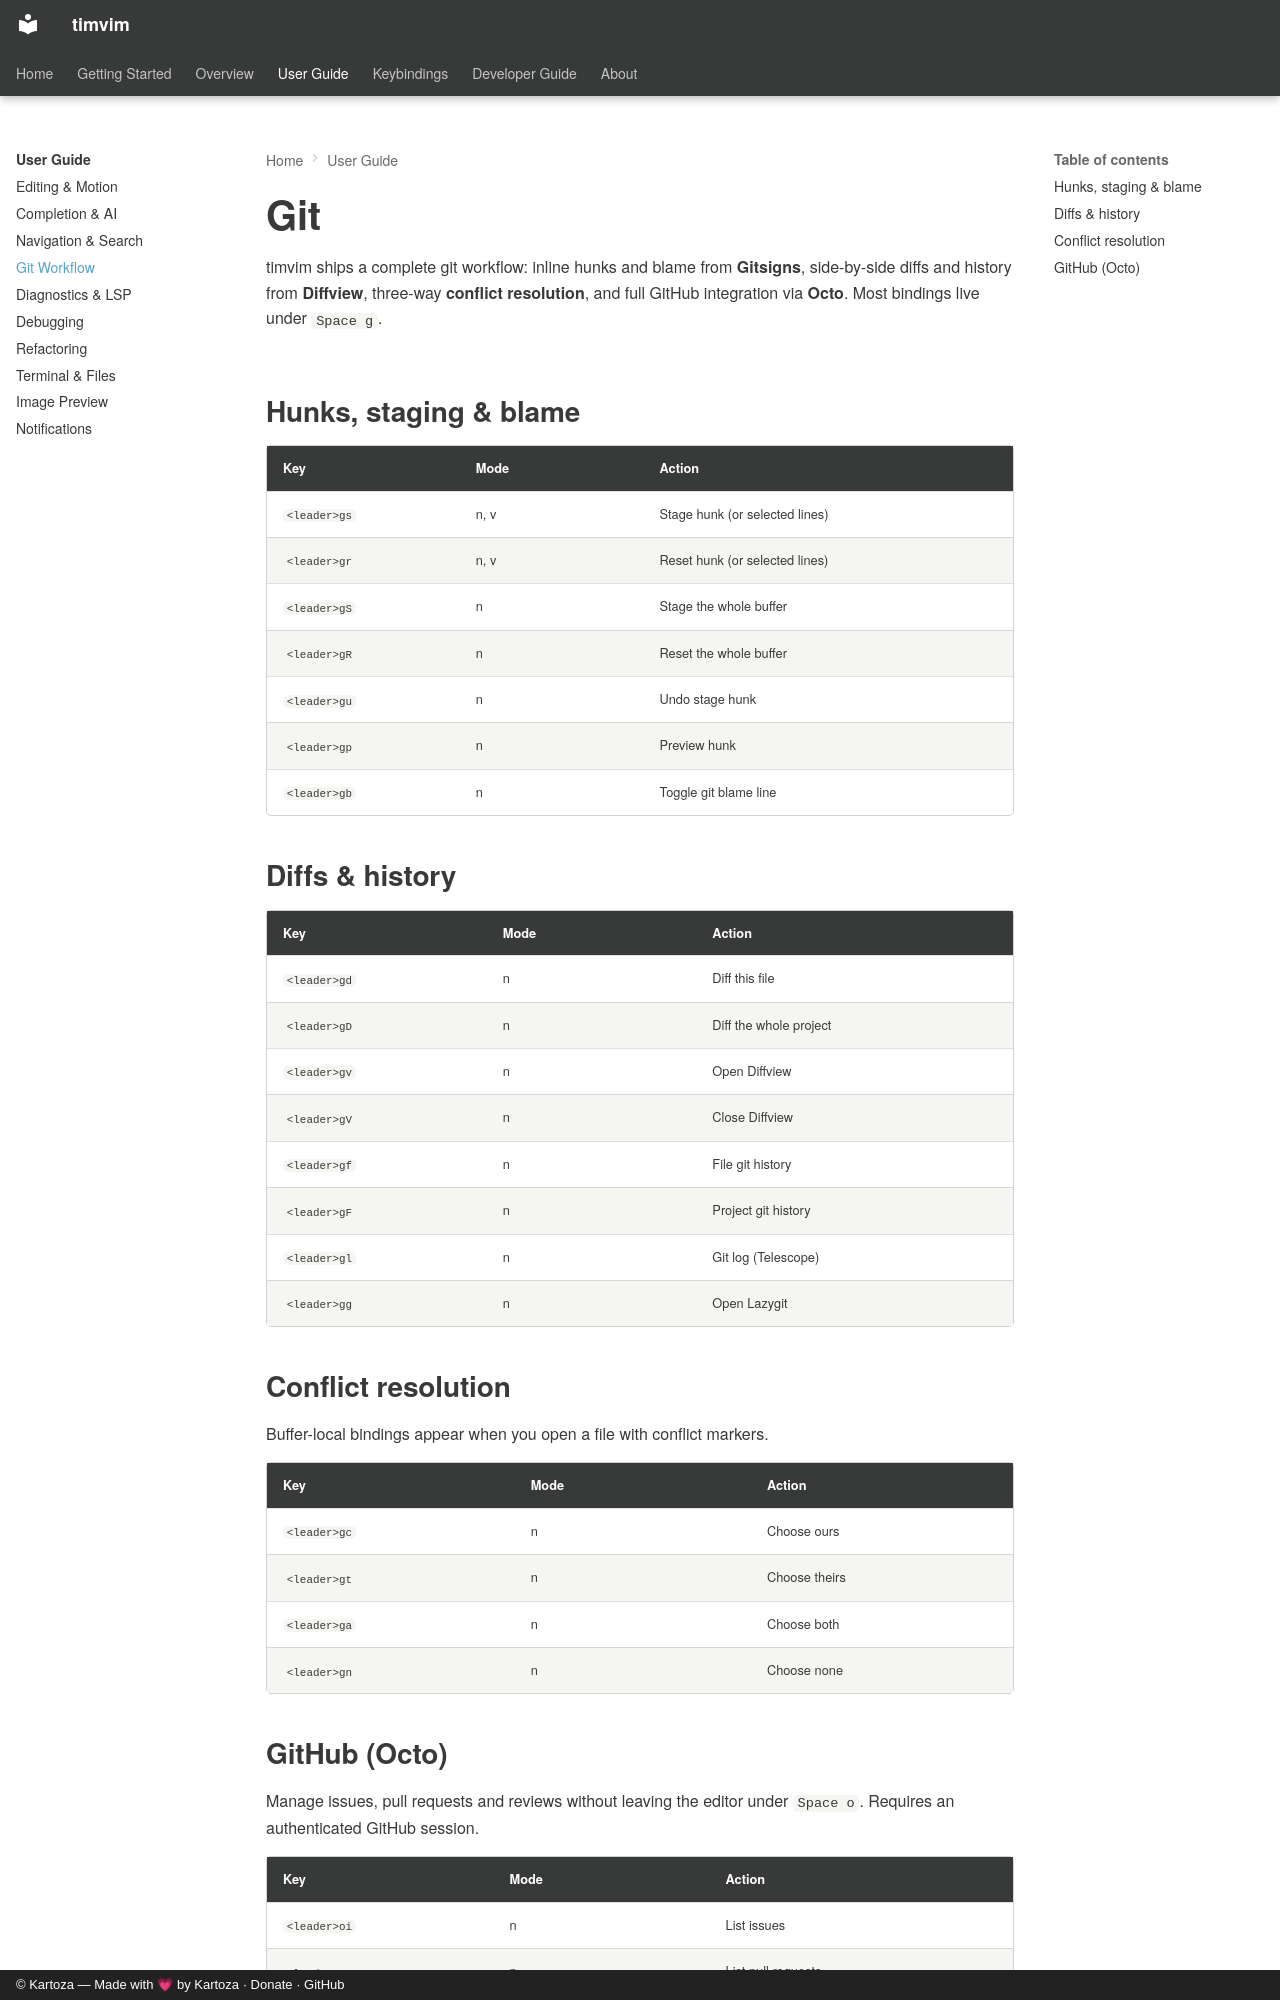

repository: timlinux/nix-vim · page: user-guide/git/index.html · generator: mkdocs · copyright: © Kartoza — Made with 💗 by Kartoza · Donate · GitHub

# Git

timvim ships a complete git workflow: inline hunks and blame from **Gitsigns**,
side-by-side diffs and history from **Diffview**, three-way **conflict
resolution**, and full GitHub integration via **Octo**. Most bindings live under
`Space g`.

## Hunks, staging & blame

| Key | Mode | Action |
|-----|------|--------|
| `<leader>gs` | n, v | Stage hunk (or selected lines) |
| `<leader>gr` | n, v | Reset hunk (or selected lines) |
| `<leader>gS` | n | Stage the whole buffer |
| `<leader>gR` | n | Reset the whole buffer |
| `<leader>gu` | n | Undo stage hunk |
| `<leader>gp` | n | Preview hunk |
| `<leader>gb` | n | Toggle git blame line |

## Diffs & history

| Key | Mode | Action |
|-----|------|--------|
| `<leader>gd` | n | Diff this file |
| `<leader>gD` | n | Diff the whole project |
| `<leader>gv` | n | Open Diffview |
| `<leader>gV` | n | Close Diffview |
| `<leader>gf` | n | File git history |
| `<leader>gF` | n | Project git history |
| `<leader>gl` | n | Git log (Telescope) |
| `<leader>gg` | n | Open Lazygit |

## Conflict resolution

Buffer-local bindings appear when you open a file with conflict markers.

| Key | Mode | Action |
|-----|------|--------|
| `<leader>gc` | n | Choose ours |
| `<leader>gt` | n | Choose theirs |
| `<leader>ga` | n | Choose both |
| `<leader>gn` | n | Choose none |
